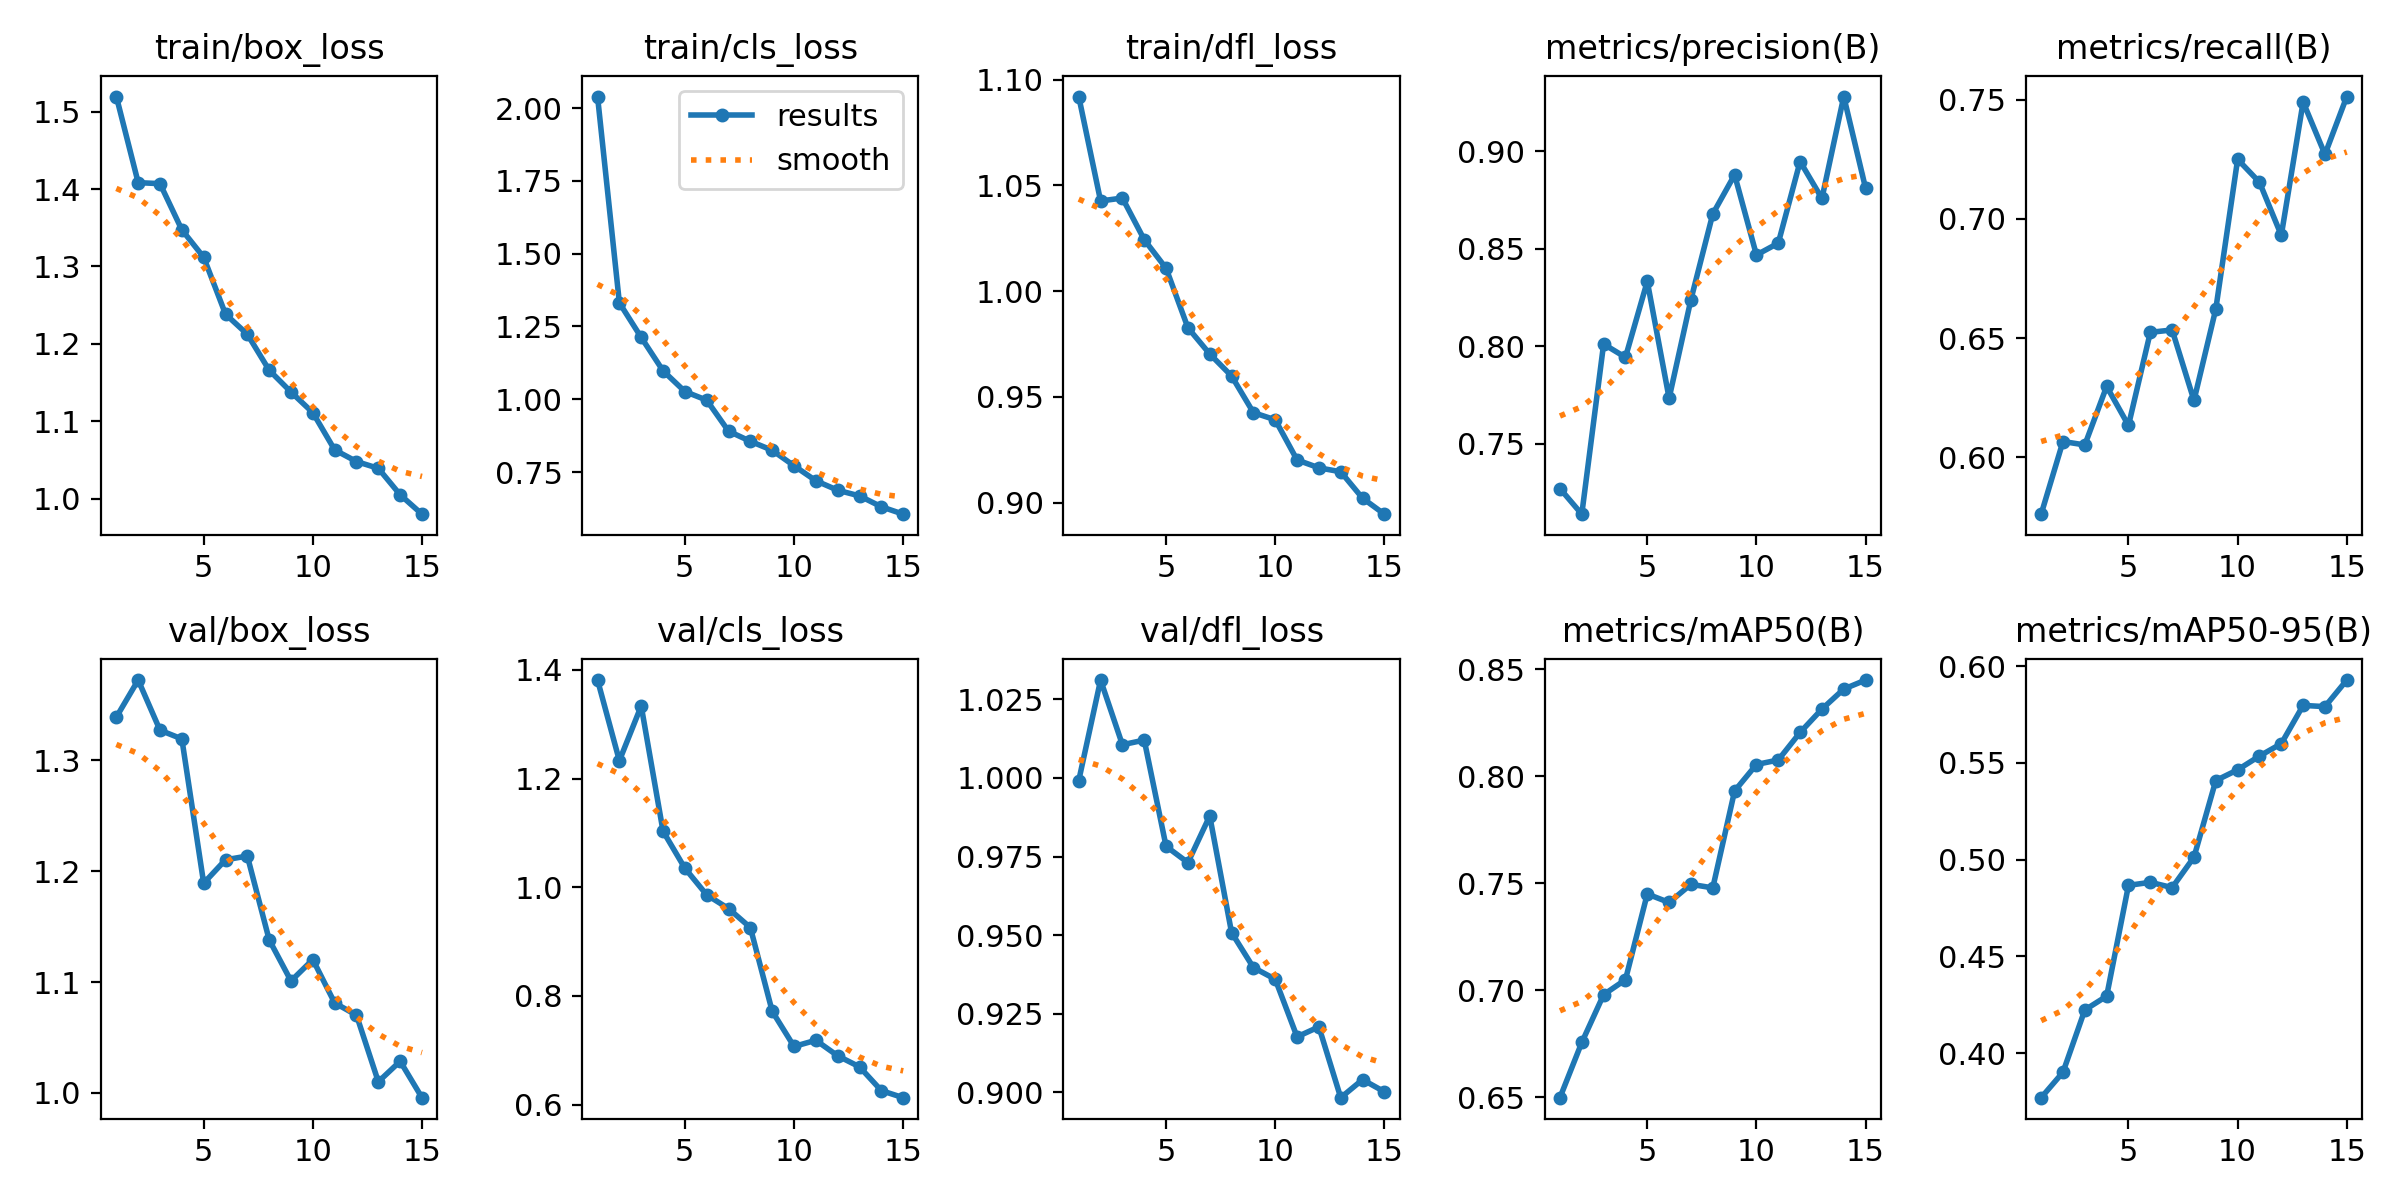

The data file committed next to this chart (first rows):
epoch, time, train/box_loss, train/cls_loss, train/dfl_loss, metrics/precision(B), metrics/recall(B), metrics/mAP50(B), metrics/mAP50-95(B), val/box_loss, val/cls_loss, val/dfl_loss, lr/pg0, lr/pg1, lr/pg2
1, 9.19, 1.519, 2.04, 1.092, 0.7269, 0.5762, 0.6497, 0.377, 1.339, 1.381, 0.9992, 0.000553, 0.000553, 0.000553
2, 17.54, 1.408, 1.331, 1.043, 0.7137, 0.6066, 0.6755, 0.3901, 1.372, 1.233, 1.031, 0.001035, 0.001035, 0.001035
3, 25.66, 1.407, 1.212, 1.044, 0.801, 0.6052, 0.6979, 0.4223, 1.327, 1.334, 1.011, 0.001445, 0.001445, 0.001445
4, 33.68, 1.347, 1.098, 1.024, 0.7943, 0.6298, 0.7049, 0.4294, 1.319, 1.103, 1.012, 0.001337, 0.001337, 0.001337
5, 41.74, 1.312, 1.027, 1.011, 0.8332, 0.6134, 0.745, 0.4867, 1.189, 1.035, 0.9783, 0.001227, 0.001227, 0.001227
6, 50.24, 1.238, 0.9969, 0.9827, 0.7732, 0.6524, 0.741, 0.4883, 1.21, 0.986, 0.9731, 0.001117, 0.001117, 0.001117
7, 58.26, 1.212, 0.8903, 0.9702, 0.8239, 0.6534, 0.7495, 0.4855, 1.214, 0.9608, 0.9879, 0.001007, 0.001007, 0.001007
8, 66.22, 1.166, 0.8555, 0.9598, 0.8678, 0.6239, 0.7478, 0.5013, 1.138, 0.9258, 0.9508, 0.0008968, 0.0008968, 0.0008968
9, 74.16, 1.138, 0.8247, 0.9425, 0.8879, 0.6622, 0.7932, 0.5409, 1.101, 0.7718, 0.9397, 0.0007868, 0.0007868, 0.0007868
10, 82.05, 1.111, 0.7715, 0.9391, 0.8468, 0.725, 0.8055, 0.5464, 1.12, 0.707, 0.936, 0.0006768, 0.0006768, 0.0006768
11, 89.95, 1.063, 0.72, 0.9202, 0.8528, 0.7154, 0.8076, 0.5535, 1.081, 0.7185, 0.9176, 0.0005668, 0.0005668, 0.0005668
12, 98.04, 1.048, 0.6874, 0.9164, 0.8947, 0.6932, 0.8205, 0.5599, 1.07, 0.6898, 0.9208, 0.0004568, 0.0004568, 0.0004568
13, 106, 1.039, 0.6679, 0.9145, 0.8758, 0.7491, 0.8315, 0.5797, 1.01, 0.6695, 0.8983, 0.0003467, 0.0003467, 0.0003467
14, 113.9, 1.005, 0.6306, 0.9021, 0.9281, 0.7271, 0.8408, 0.5791, 1.029, 0.6258, 0.904, 0.0002367, 0.0002367, 0.0002367
15, 121.8, 0.98, 0.6051, 0.8945, 0.881, 0.7514, 0.845, 0.5928, 0.9958, 0.6128, 0.9002, 0.0001267, 0.0001267, 0.0001267
